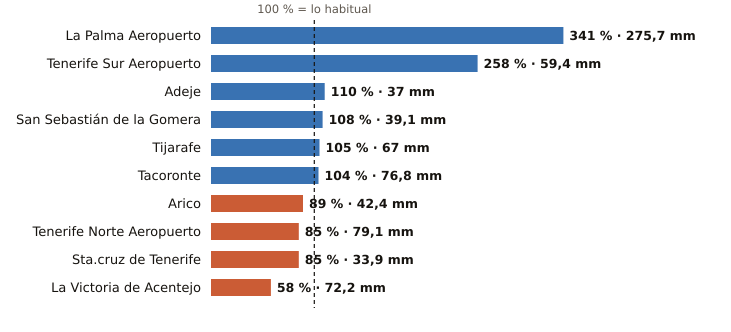

Values plotted in this chart, from the file beside it:
estacion, provincia, indicativo, mm_otono, referencia_mm, pct, periodo_referencia, hasta, hora
La Palma Aeropuerto, Santa Cruz de Tenerife, C139E, 275.7, 80.9, 341, 1991-2020, 2026-11-12, 2
Tenerife Sur Aeropuerto, Santa Cruz de Tenerife, C429I, 59.4, 23.0, 258, 1991-2020, 2026-11-12, 2
Adeje, Santa Cruz de Tenerife, C419X, 37.0, 33.5, 110, 1991-2020, 2026-11-12, 1
San Sebastián de la Gomera, Santa Cruz de Tenerife, C329Z, 39.1, 36.2, 108, 1991-2020, 2026-11-12, 2
Tijarafe, Santa Cruz de Tenerife, C117Z, 67.0, 63.7, 105, 2009-2025, 2026-11-12, 2
Tacoronte, Santa Cruz de Tenerife, C458A, 76.8, 73.9, 104, 1991-2025, 2026-11-12, 1
Arico, Santa Cruz de Tenerife, C428T, 42.4, 47.7, 89, 2009-2025, 2026-11-12, 1
Tenerife Norte Aeropuerto, Santa Cruz de Tenerife, C447A, 79.1, 93.4, 85, 1991-2020, 2026-11-12, 2
Sta.cruz de Tenerife, Santa Cruz de Tenerife, C449C, 33.9, 39.9, 85, 1991-2020, 2026-11-12, 2
La Victoria de Acentejo, Santa Cruz de Tenerife, C457I, 72.2, 124.7, 58, 2009-2025, 2026-11-12, 2
